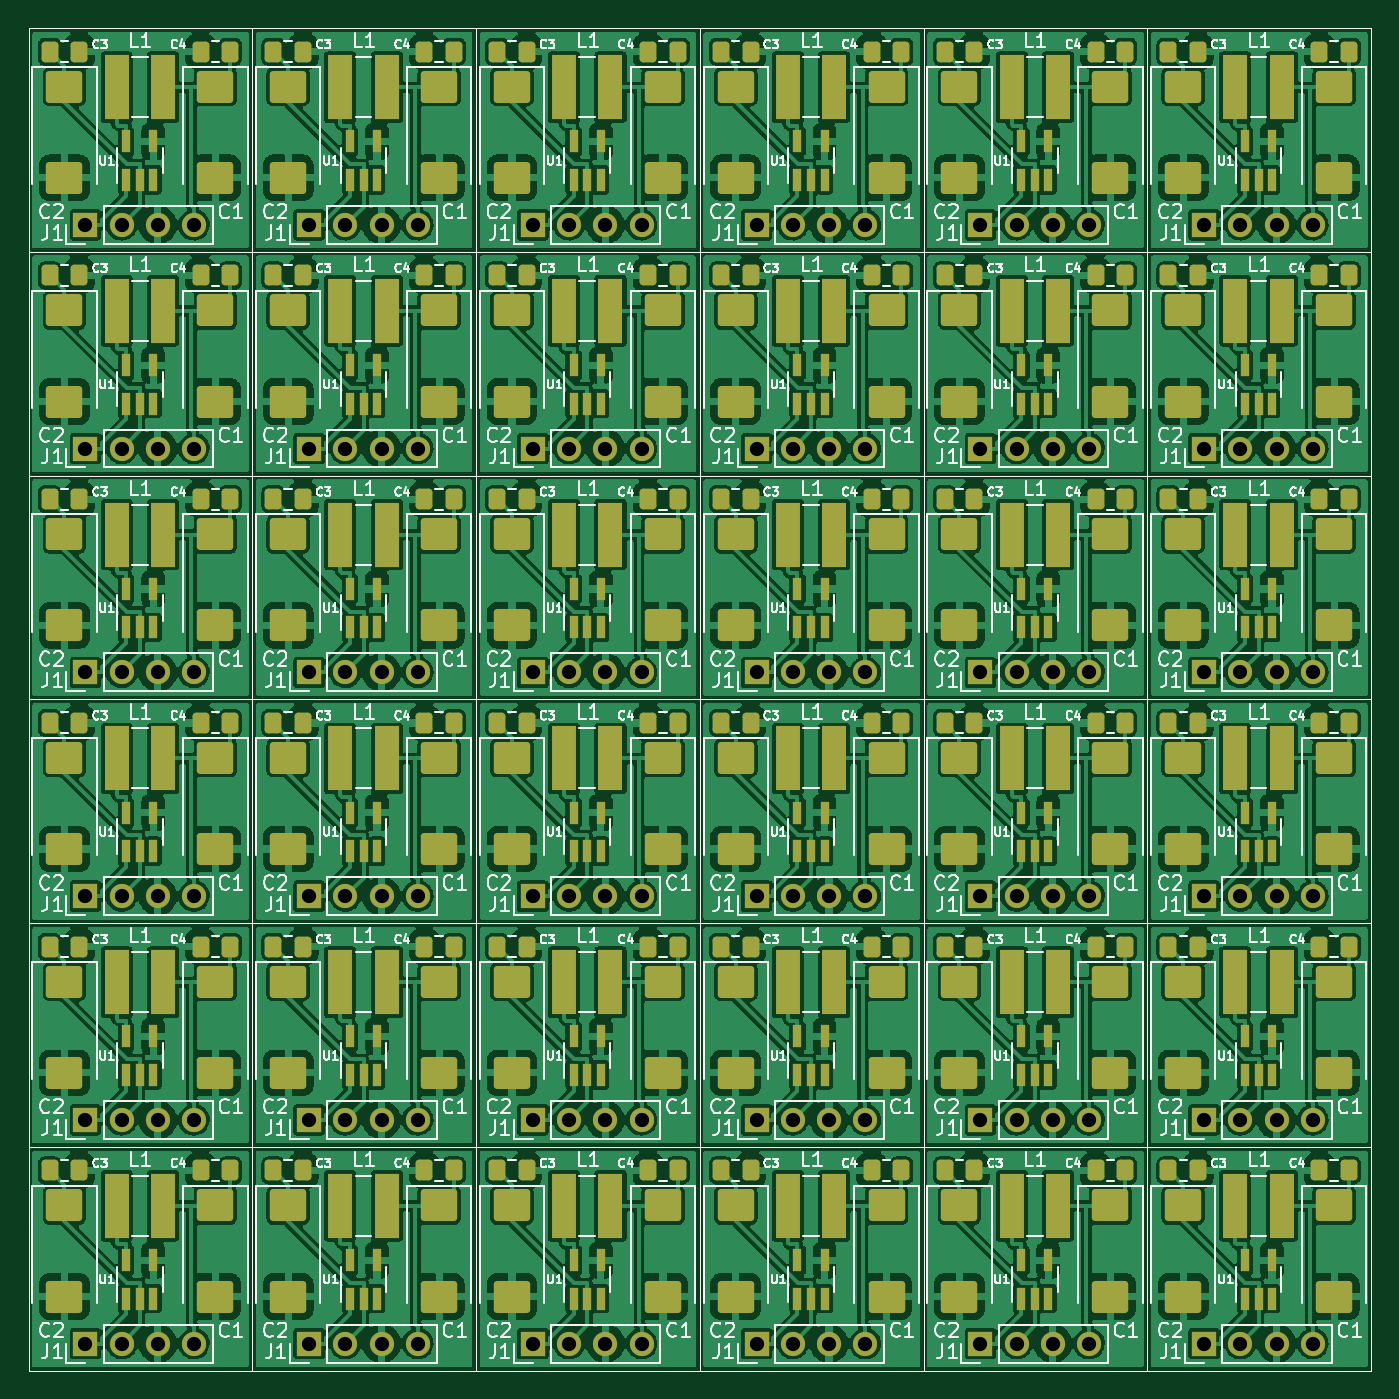
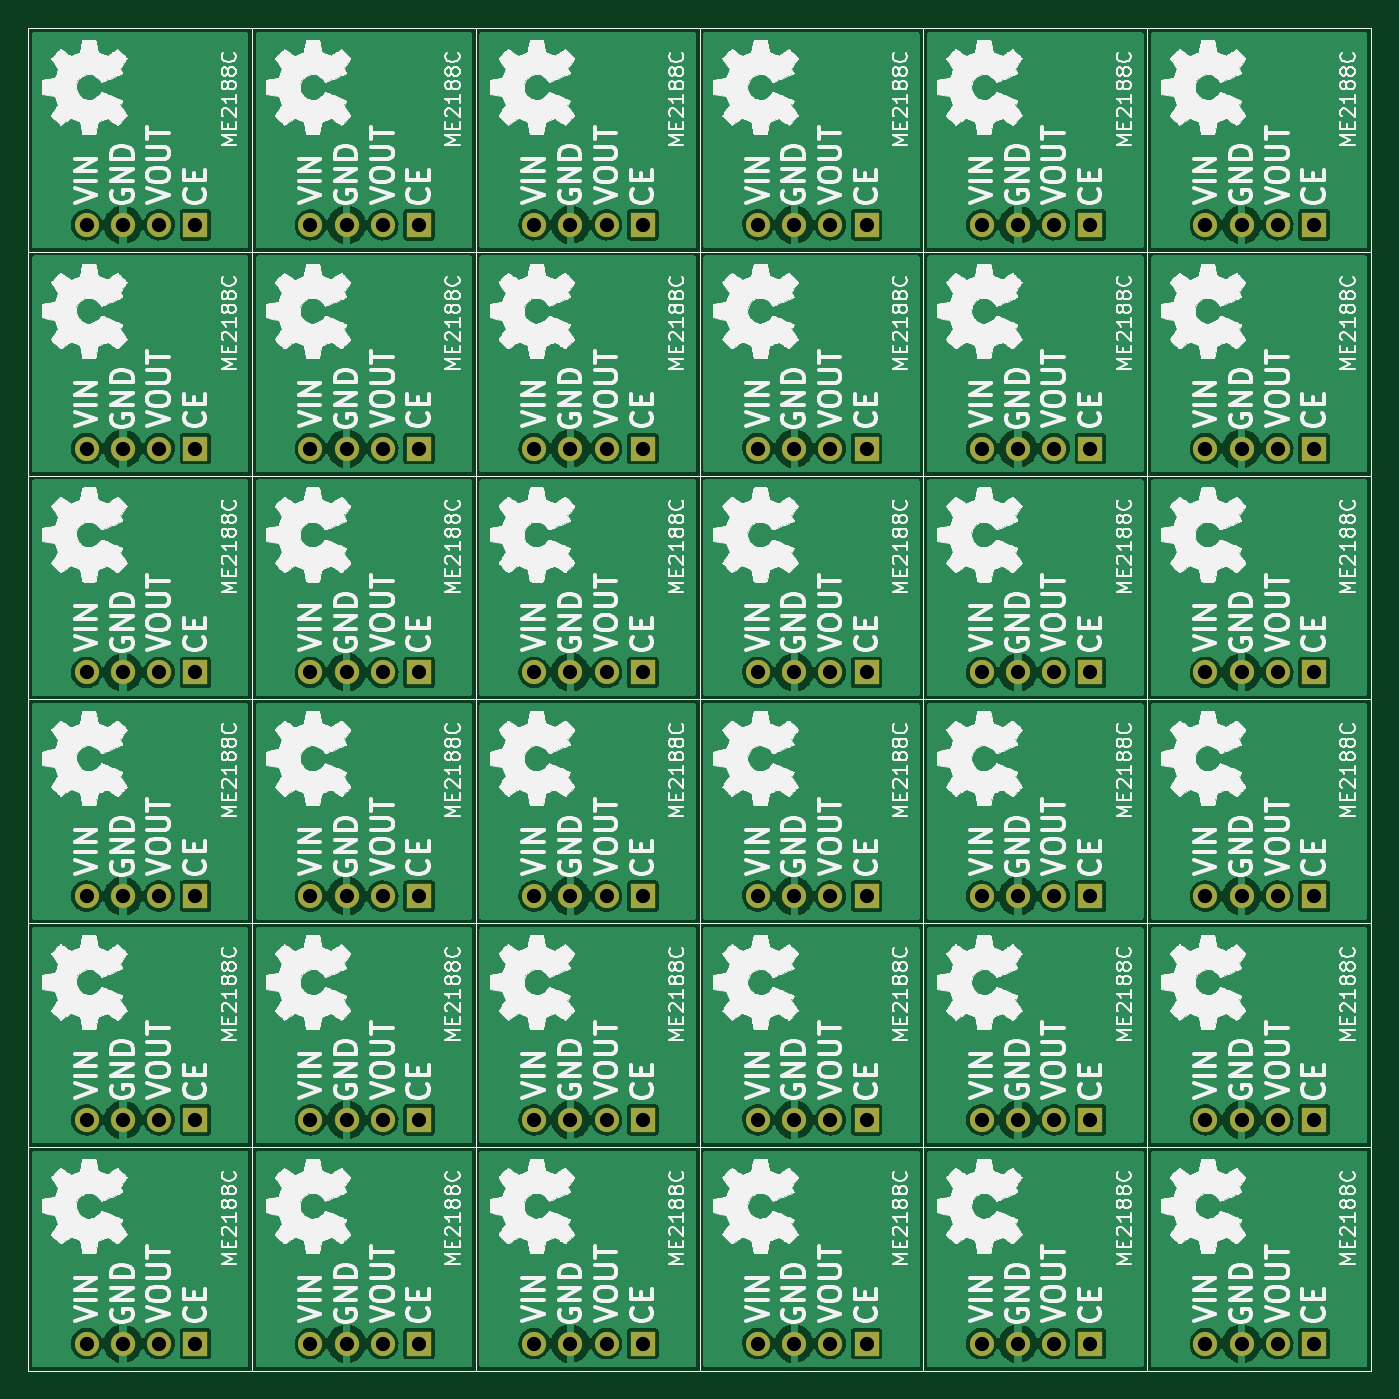
Circuit board: 9 layer files. Board 94.2 x 94.2 mm.
- bottom_copper: -B_Cu.gbr (361198 bytes)
- bottom_mask: -B_Mask.gbr (12489 bytes)
- bottom_silk: -B_Silkscreen.gbr (811027 bytes)
- outline: -Edge_Cuts.gbr (7781 bytes)
- top_copper: -F_Cu.gbr (1472844 bytes)
- top_mask: -F_Mask.gbr (31789 bytes)
- top_silk: -F_Silkscreen.gbr (177954 bytes)
- drill: -NPTH.drl (332 bytes)
- drill: -PTH.drl (2740 bytes)

=== bottom_copper: -B_Cu.gbr (361198 bytes, source omitted) ===
=== bottom_mask: -B_Mask.gbr (12489 bytes, source omitted) ===
=== bottom_silk: -B_Silkscreen.gbr (811027 bytes, source omitted) ===
=== outline: -Edge_Cuts.gbr (7781 bytes, source omitted) ===
=== top_copper: -F_Cu.gbr (1472844 bytes, source omitted) ===
=== top_mask: -F_Mask.gbr (31789 bytes, source omitted) ===
=== top_silk: -F_Silkscreen.gbr (177954 bytes, source omitted) ===
=== drill: -NPTH.drl ===
M48
; DRILL file {KiCad 6.0.11-2627ca5db0~126~ubuntu20.04.1} date mar 18 abr 2023 12:28:45
; FORMAT={-:-/ absolute / metric / decimal}
; #@! TF.CreationDate,2023-04-18T12:28:45-05:00
; #@! TF.GenerationSoftware,Kicad,Pcbnew,6.0.11-2627ca5db0~126~ubuntu20.04.1
; #@! TF.FileFunction,NonPlated,1,2,NPTH
FMAT,2
METRIC
%
G90
G05
T0
M30

=== drill: -PTH.drl ===
M48
; DRILL file {KiCad 6.0.11-2627ca5db0~126~ubuntu20.04.1} date mar 18 abr 2023 12:28:45
; FORMAT={-:-/ absolute / metric / decimal}
; #@! TF.CreationDate,2023-04-18T12:28:45-05:00
; #@! TF.GenerationSoftware,Kicad,Pcbnew,6.0.11-2627ca5db0~126~ubuntu20.04.1
; #@! TF.FileFunction,Plated,1,2,PTH
FMAT,2
METRIC
; #@! TA.AperFunction,Plated,PTH,ComponentDrill
T1C1.000
%
G90
G05
T1
X87.807Y-62.06
X87.807Y-77.76
X87.807Y-93.46
X87.807Y-109.16
X87.807Y-124.86
X87.807Y-140.56
X90.347Y-62.06
X90.347Y-77.76
X90.347Y-93.46
X90.347Y-109.16
X90.347Y-124.86
X90.347Y-140.56
X92.887Y-62.06
X92.887Y-77.76
X92.887Y-93.46
X92.887Y-109.16
X92.887Y-124.86
X92.887Y-140.56
X95.427Y-62.06
X95.427Y-77.76
X95.427Y-93.46
X95.427Y-109.16
X95.427Y-124.86
X95.427Y-140.56
X103.507Y-62.06
X103.507Y-77.76
X103.507Y-93.46
X103.507Y-109.16
X103.507Y-124.86
X103.507Y-140.56
X106.047Y-62.06
X106.047Y-77.76
X106.047Y-93.46
X106.047Y-109.16
X106.047Y-124.86
X106.047Y-140.56
X108.587Y-62.06
X108.587Y-77.76
X108.587Y-93.46
X108.587Y-109.16
X108.587Y-124.86
X108.587Y-140.56
X111.127Y-62.06
X111.127Y-77.76
X111.127Y-93.46
X111.127Y-109.16
X111.127Y-124.86
X111.127Y-140.56
X119.207Y-62.06
X119.207Y-77.76
X119.207Y-93.46
X119.207Y-109.16
X119.207Y-124.86
X119.207Y-140.56
X121.747Y-62.06
X121.747Y-77.76
X121.747Y-93.46
X121.747Y-109.16
X121.747Y-124.86
X121.747Y-140.56
X124.287Y-62.06
X124.287Y-77.76
X124.287Y-93.46
X124.287Y-109.16
X124.287Y-124.86
X124.287Y-140.56
X126.827Y-62.06
X126.827Y-77.76
X126.827Y-93.46
X126.827Y-109.16
X126.827Y-124.86
X126.827Y-140.56
X134.907Y-62.06
X134.907Y-77.76
X134.907Y-93.46
X134.907Y-109.16
X134.907Y-124.86
X134.907Y-140.56
X137.447Y-62.06
X137.447Y-77.76
X137.447Y-93.46
X137.447Y-109.16
X137.447Y-124.86
X137.447Y-140.56
X139.987Y-62.06
X139.987Y-77.76
X139.987Y-93.46
X139.987Y-109.16
X139.987Y-124.86
X139.987Y-140.56
X142.527Y-62.06
X142.527Y-77.76
X142.527Y-93.46
X142.527Y-109.16
X142.527Y-124.86
X142.527Y-140.56
X150.607Y-62.06
X150.607Y-77.76
X150.607Y-93.46
X150.607Y-109.16
X150.607Y-124.86
X150.607Y-140.56
X153.147Y-62.06
X153.147Y-77.76
X153.147Y-93.46
X153.147Y-109.16
X153.147Y-124.86
X153.147Y-140.56
X155.687Y-62.06
X155.687Y-77.76
X155.687Y-93.46
X155.687Y-109.16
X155.687Y-124.86
X155.687Y-140.56
X158.227Y-62.06
X158.227Y-77.76
X158.227Y-93.46
X158.227Y-109.16
X158.227Y-124.86
X158.227Y-140.56
X166.307Y-62.06
X166.307Y-77.76
X166.307Y-93.46
X166.307Y-109.16
X166.307Y-124.86
X166.307Y-140.56
X168.847Y-62.06
X168.847Y-77.76
X168.847Y-93.46
X168.847Y-109.16
X168.847Y-124.86
X168.847Y-140.56
X171.387Y-62.06
X171.387Y-77.76
X171.387Y-93.46
X171.387Y-109.16
X171.387Y-124.86
X171.387Y-140.56
X173.927Y-62.06
X173.927Y-77.76
X173.927Y-93.46
X173.927Y-109.16
X173.927Y-124.86
X173.927Y-140.56
T0
M30

